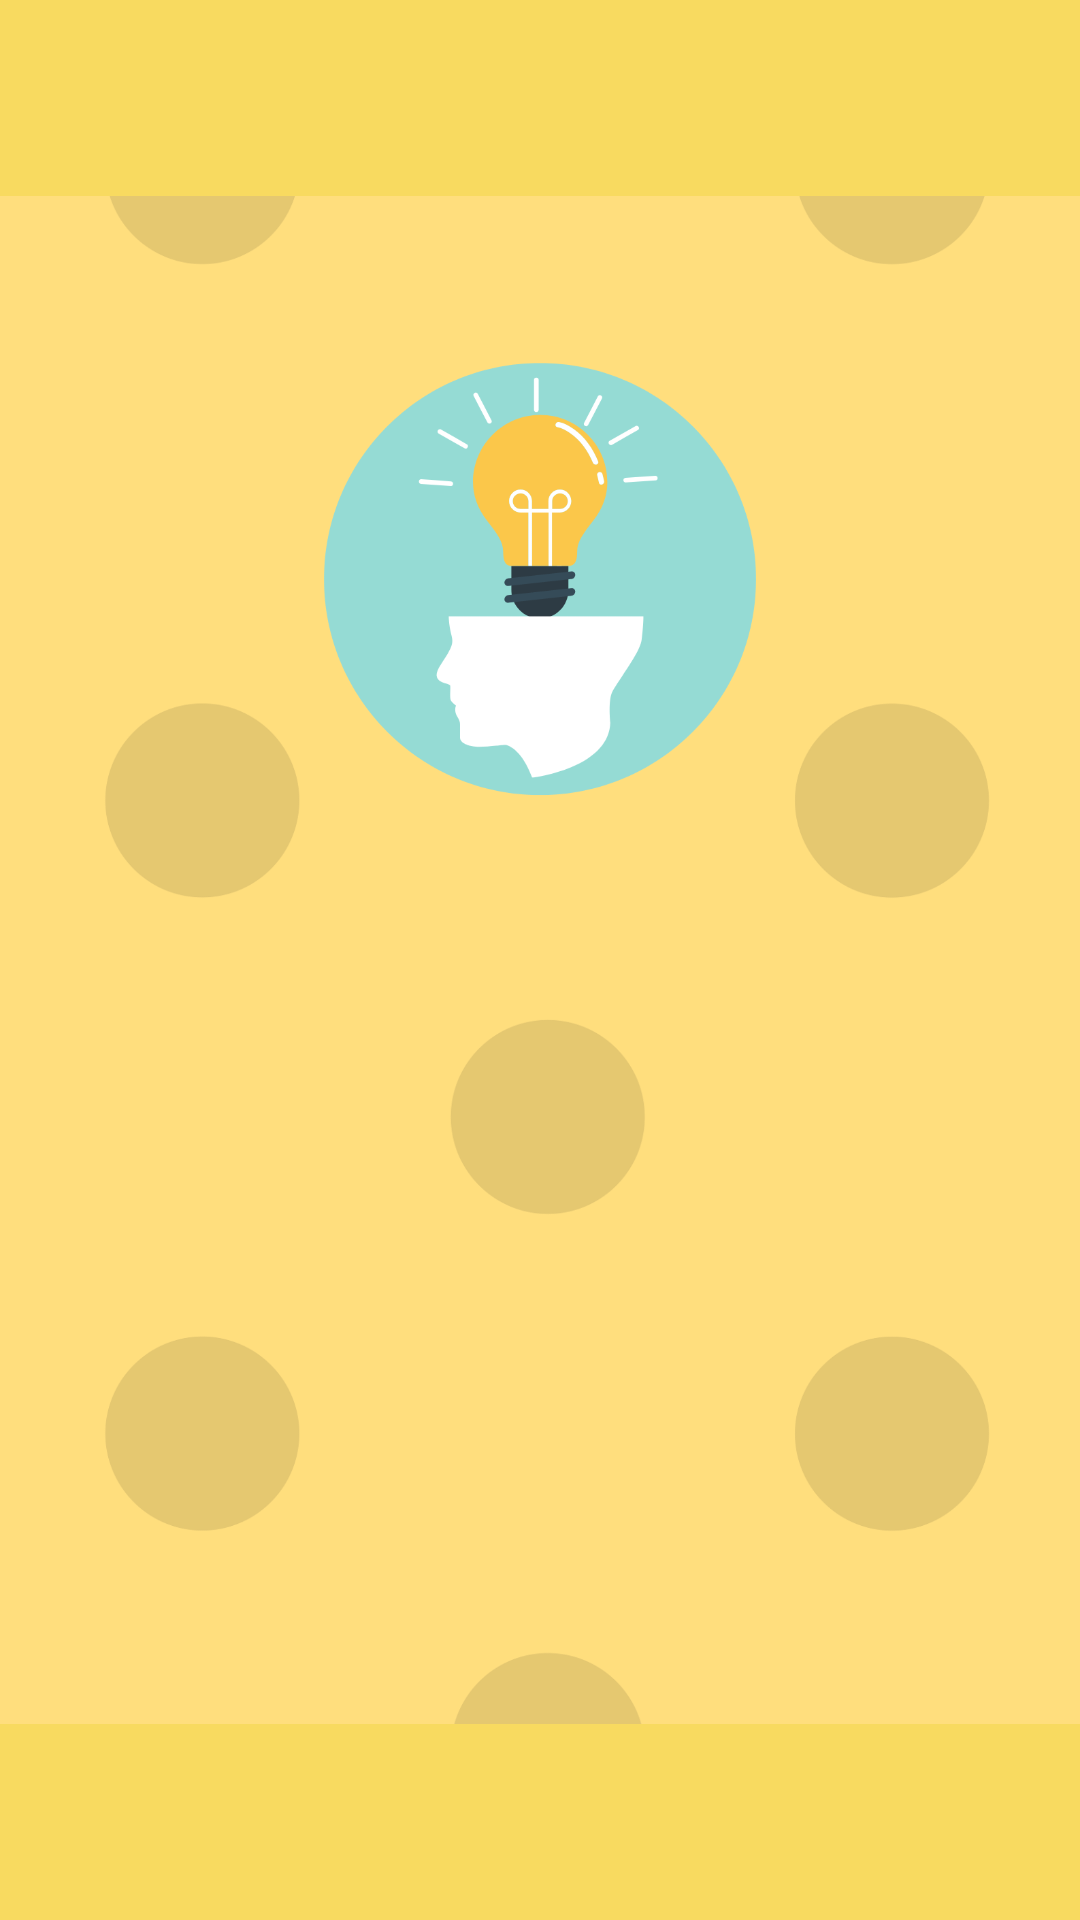

Reconstruct the res/layout file that produces this screen, plus the resources it refers to.
<!-- AndroidManifest.xml: application theme Theme.TheQuiz -->
<!-- res/layout/activity_main.xml -->
<?xml version="1.0" encoding="utf-8"?>
<RelativeLayout xmlns:android="http://schemas.android.com/apk/res/android"
    xmlns:app="http://schemas.android.com/apk/res-auto"
    xmlns:tools="http://schemas.android.com/tools"
    android:layout_width="match_parent"
    android:background="#F8DA60"
    android:layout_height="match_parent"
    tools:context=".MainActivity">


    <ImageView
        android:id="@+id/img"
        android:layout_width="match_parent"
        android:layout_height="match_parent"
        app:srcCompat="@drawable/untitled_design__1_" />
</RelativeLayout>
<!-- resources referenced by this layout -->
<resources>
  <!-- drawable untitled_design__1_: png bitmap (drawable, 86335 bytes) -->
  <style name="Theme.TheQuiz" parent="Theme.MaterialComponents.DayNight.NoActionBar">
          
          <item name="colorPrimary">@color/purple_500</item>
          <item name="colorPrimaryVariant">@color/purple_700</item>
          <item name="colorOnPrimary">@color/white</item>
          
          <item name="colorSecondary">@color/teal_200</item>
          <item name="colorSecondaryVariant">@color/teal_700</item>
          <item name="colorOnSecondary">@color/black</item>
          
          <item name="android:statusBarColor">?attr/colorPrimaryVariant</item>
          
      </style>
  <!-- not gathered from this repository: default colours our renderer supplied (Android Studio template values) -->
  <color name="purple_500">#FF6200EE</color>
  <color name="purple_700">#FF3700B3</color>
  <color name="teal_200">#FF03DAC5</color>
  <color name="teal_700">#FF018786</color>
  <color name="black">#FF000000</color>
  <color name="white">#FFFFFFFF</color>
</resources>
